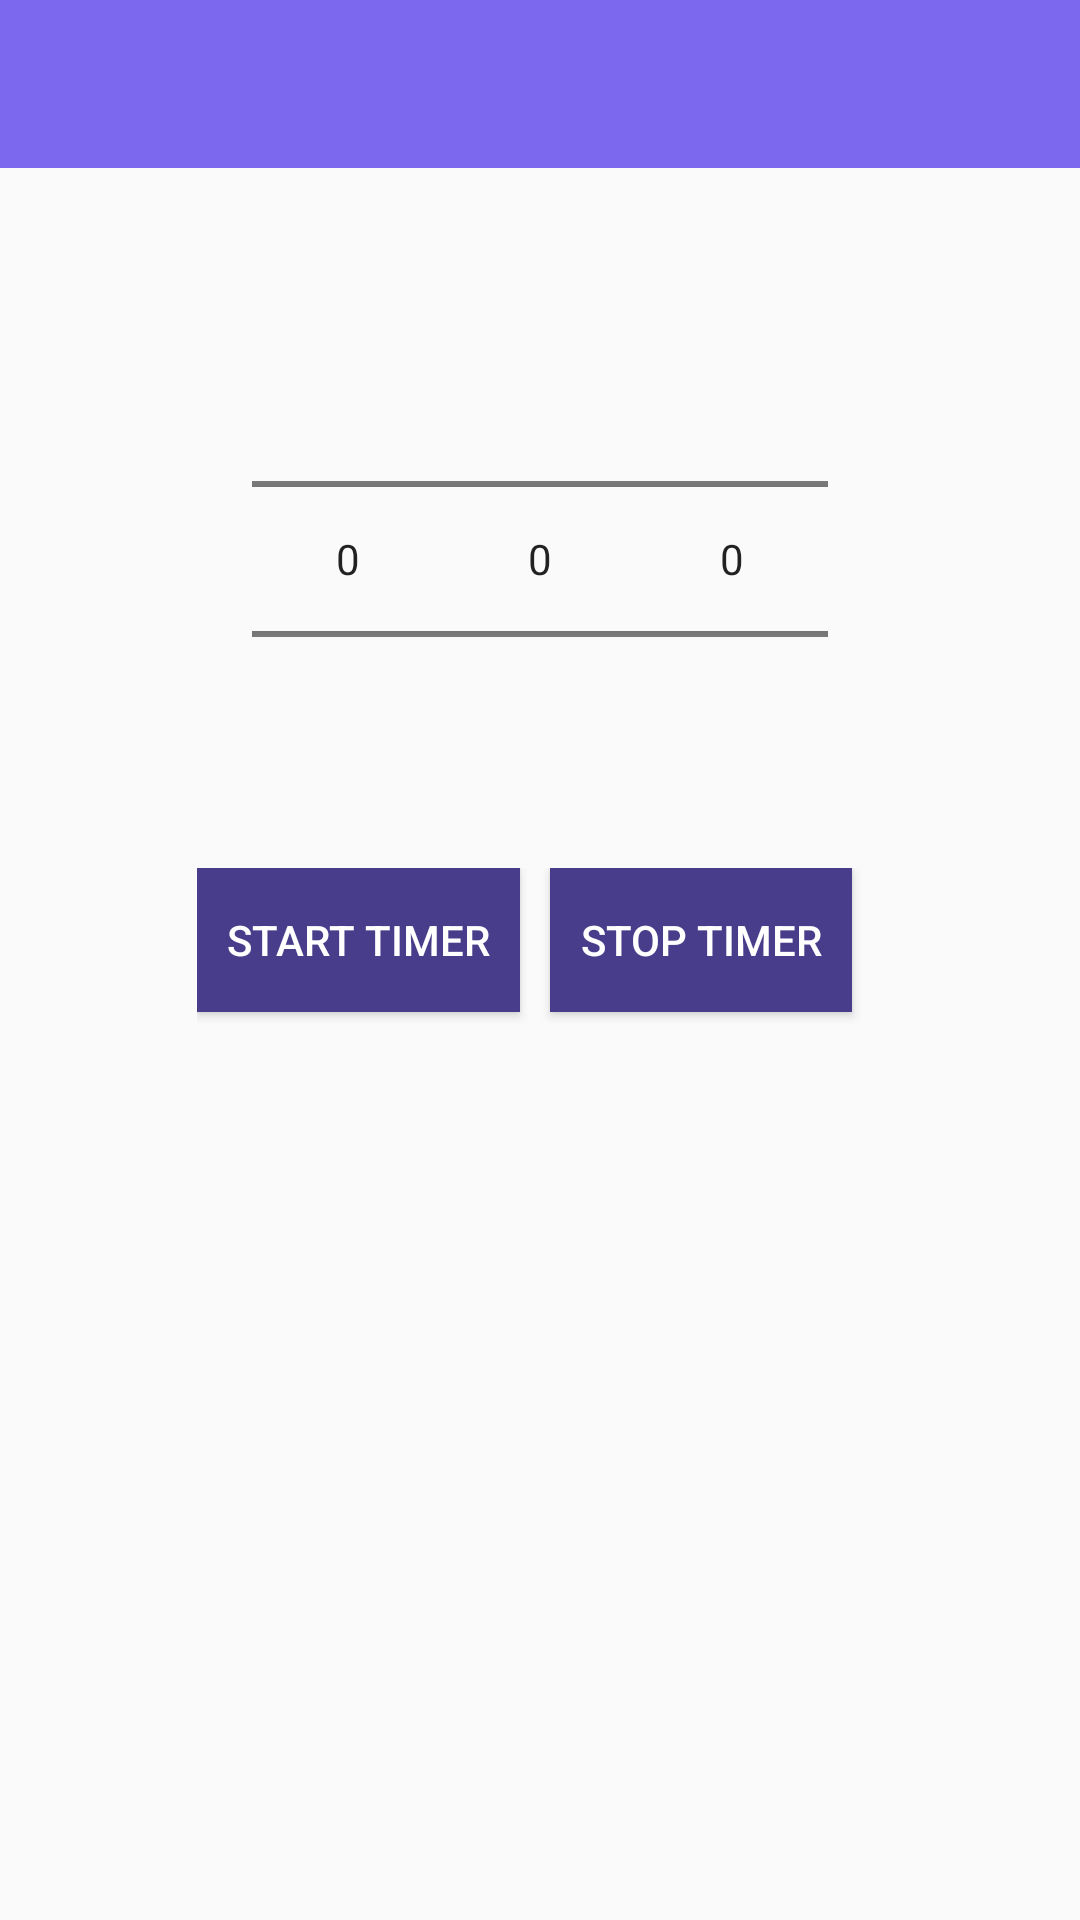

Layout XML and referenced resources for this Android screen:
<!-- AndroidManifest.xml: application theme AppTheme -->
<!-- res/layout/activity_timer.xml -->
<?xml version="1.0" encoding="utf-8"?>
<LinearLayout xmlns:android="http://schemas.android.com/apk/res/android"
    xmlns:tools="http://schemas.android.com/tools"
    android:layout_width="match_parent"
    android:layout_height="match_parent"
    android:orientation="vertical"
    tools:context=".TimerActivity">

    <include
        android:id="@+id/tb"
        layout="@layout/tool_bar" />

    <TextView
        android:layout_width="wrap_content"
        android:layout_height="wrap_content"
        android:layout_gravity="center_horizontal"
        android:textSize="30dp"/>

    <LinearLayout
        android:layout_width="wrap_content"
        android:layout_height="wrap_content"
        android:layout_gravity="center_horizontal"
        android:orientation="horizontal">

        <NumberPicker
            android:id="@+id/nph"
            android:layout_width="wrap_content"
            android:layout_height="wrap_content"
            android:layout_gravity="center_horizontal" />


        <NumberPicker
            android:id="@+id/npm"
            android:layout_width="wrap_content"
            android:layout_height="wrap_content"
            android:layout_gravity="center_horizontal" />

        <NumberPicker
            android:id="@+id/nps"
            android:layout_width="wrap_content"
            android:layout_height="wrap_content"
            android:layout_gravity="center_horizontal" />

    </LinearLayout>

    <LinearLayout
        android:layout_width="wrap_content"
        android:layout_height="wrap_content"
        android:layout_gravity="center_horizontal"
        android:layout_marginTop="5dp"
        android:padding="8dp"
        android:orientation="horizontal">

        <Button
            android:layout_width="wrap_content"
            android:layout_height="wrap_content"
            android:layout_gravity="center_horizontal"
            android:padding="10dp"
            android:background="@color/colorPrimaryDark"
            android:textColor="#FFFFFF"
            android:onClick="onClickStart"
            android:text="@string/startt" />

        <Button
            android:layout_width="wrap_content"
            android:layout_height="wrap_content"
            android:layout_gravity="center_horizontal"
            android:layout_margin="10dp"
            android:padding="10dp"
            android:background="@color/colorPrimaryDark"
            android:textColor="#FFFFFF"
            android:onClick="onClickStop"
            android:text="@string/stopt" />

    </LinearLayout>

</LinearLayout>
<!-- res/layout/tool_bar.xml (included above) -->
<androidx.appcompat.widget.Toolbar xmlns:android="http://schemas.android.com/apk/res/android"
    android:layout_width="match_parent"
    android:layout_height="?attr/actionBarSize"
    android:background="?attr/colorPrimary"
    android:theme="@style/ThemeOverlay.AppCompat.ActionBar" />
<!-- resources referenced by this layout -->
<resources>
  <color name="colorPrimaryDark">#483D8B</color>
  <string name="startt">Start Timer</string>
  <string name="stopt">Stop Timer</string>
  <style name="AppTheme" parent="Theme.AppCompat.Light.NoActionBar">
          
          <item name="colorPrimary">@color/colorPrimary</item>
          <item name="colorPrimaryDark">@color/colorPrimaryDark</item>
          <item name="colorAccent">@color/colorAccent</item>
      </style>
  <color name="colorPrimary">#7B68EE</color>
  <color name="colorAccent">#6A5ACD</color>
</resources>
